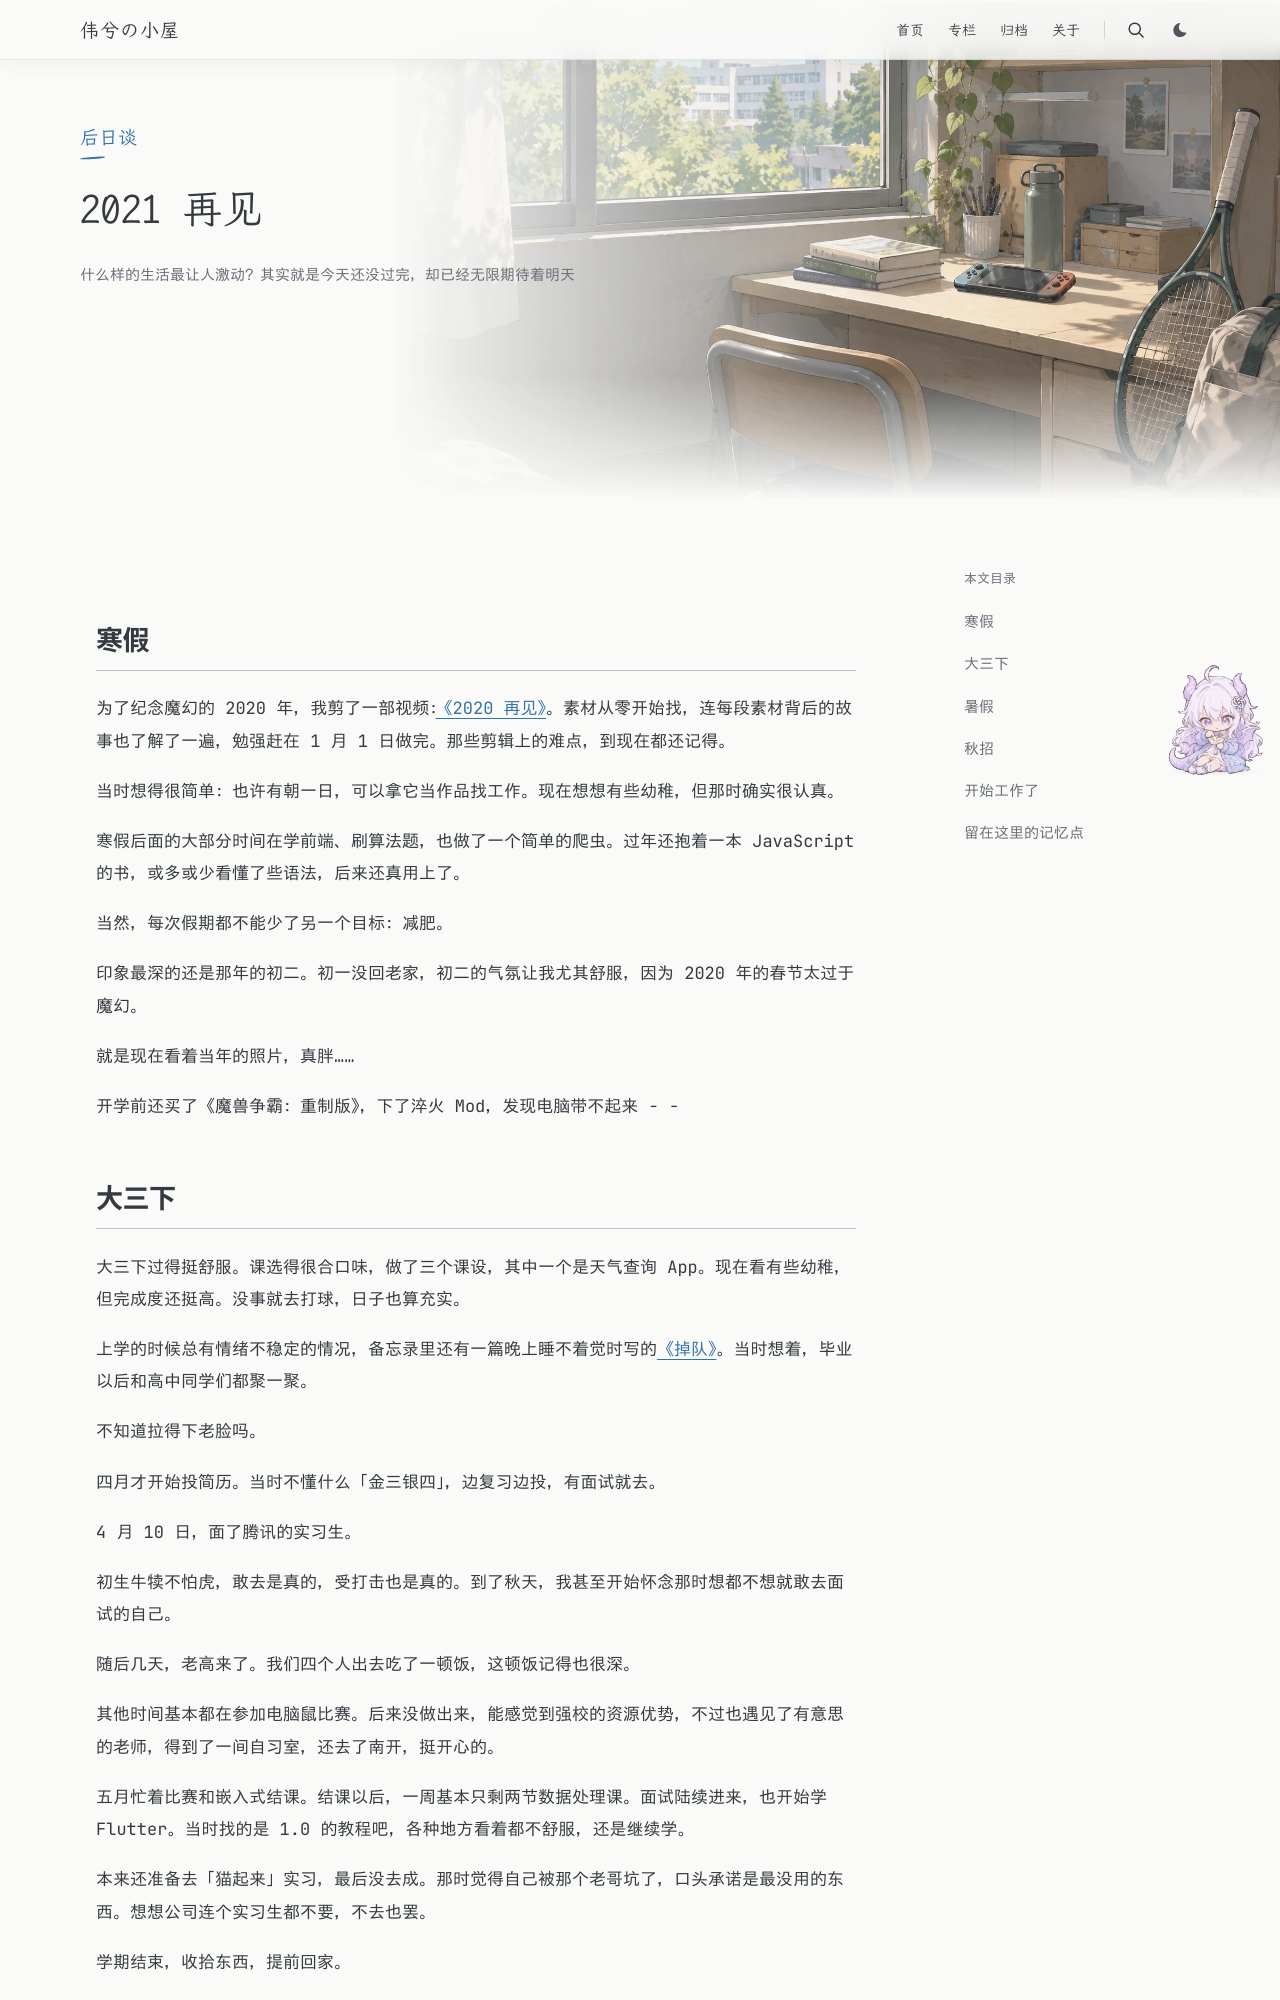

repository: Weixi779/Weixi779.github.io · page: posts/year-2021-afterword/index.html · generator: jekyll

---
title: "2021 再见"
summary: "什么样的生活最让人激动？其实就是今天还没过完，却已经无限期待着明天"
slug: year-2021-afterword
publishedAt: "2021-12-26 18:58:00"
tags: [人生]
category: 后日谈
hero: /images/year-2021-afterword.webp
heroLayout: illustration
toc: true
draft: false
---

<!-- 原稿发布时间由作者确认为 2021-12-26 18:58。2026-10-27 根据旧备忘录《杂文》重构，并融入作者本次补充的电脑鼠比赛、面试等待及视频剪辑经历。文中的「当时」「现在」沿用原稿回顾 2021 年的视角，不引入后来的职业结局。 -->

## 寒假

为了纪念魔幻的 2020 年，我剪了一部视频：[《2020 再见》](https://www.bilibili.com/video/BV1N5411n7dw/)。素材从零开始找，连每段素材背后的故事也了解了一遍，勉强赶在 1 月 1 日做完。那些剪辑上的难点，到现在都还记得。

当时想得很简单：也许有朝一日，可以拿它当作品找工作。现在想想有些幼稚，但那时确实很认真。

寒假后面的大部分时间在学前端、刷算法题，也做了一个简单的爬虫。过年还抱着一本 JavaScript 的书，或多或少看懂了些语法，后来还真用上了。

当然，每次假期都不能少了另一个目标：减肥。

印象最深的还是那年的初二。初一没回老家，初二的气氛让我尤其舒服，因为 2020 年的春节太过于魔幻。

就是现在看着当年的照片，真胖……

开学前还买了《魔兽争霸：重制版》，下了淬火 Mod，发现电脑带不起来 - -
